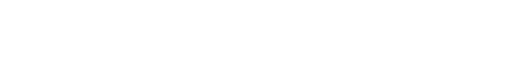
t = 0.00 s
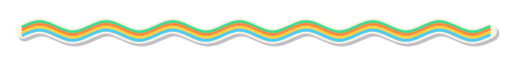
t = 1.80 s
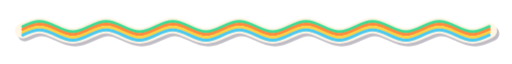
t = 2.43 s
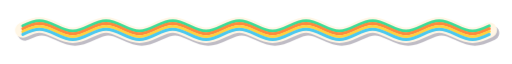
t = 3.68 s
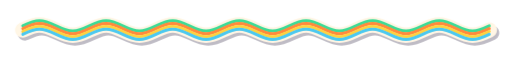
t = 4.30 s
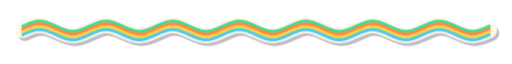
t = 5.55 s

The animated SVG that drew these frames (rendered in a browser with its animation timeline set to each time). Animation: 2 CSS @keyframes rules; one cycle of 6.80 s, repeats indefinitely.

<svg xmlns="http://www.w3.org/2000/svg" width="900" height="60" viewBox="0 0 900 60" role="img" aria-labelledby="t d"><title id="t">wavy ribbon divider</title><desc id="d">A decorative wavy ribbon section divider.</desc><defs><path id="wv" d="M40 28C49.8 23.3 59.5 19 69.3 19C79 19 88.8 23.3 98.6 28C108.3 32.7 118.1 37 127.9 37C137.6 37 147.4 32.7 157.1 28C166.9 23.3 176.7 19 186.4 19C196.2 19 206 23.3 215.7 28C225.5 32.7 235.2 37 245 37C254.8 37 264.5 32.7 274.3 28C284 23.3 293.8 19 303.6 19C313.3 19 323.1 23.3 332.9 28C342.6 32.7 352.4 37 362.1 37C371.9 37 381.7 32.7 391.4 28C401.2 23.3 411 19 420.7 19C430.5 19 440.2 23.3 450 28C459.8 32.7 469.5 37 479.3 37C489 37 498.8 32.7 508.6 28C518.3 23.3 528.1 19 537.9 19C547.6 19 557.4 23.3 567.1 28C576.9 32.7 586.7 37 596.4 37C606.2 37 616 32.7 625.7 28C635.5 23.3 645.2 19 655 19C664.8 19 674.5 23.3 684.3 28C694 32.7 703.8 37 713.6 37C723.3 37 733.1 32.7 742.9 28C752.6 23.3 762.4 19 772.1 19C781.9 19 791.7 23.3 801.4 28C811.2 32.7 821 37 830.7 37C840.5 37 850.2 32.7 860 28" pathLength="1" fill="none" stroke-linecap="round" stroke-linejoin="round"/><style> .dr{stroke-dasharray:1 1;animation:dr 1.8s cubic-bezier(.45,0,.4,1) both}@keyframes dr{from{stroke-dashoffset:1}to{stroke-dashoffset:0}}.bob{animation:bob 5s ease-in-out 1.8s infinite}@keyframes bob{0%,100%{transform:translateY(0)}50%{transform:translateY(-1.5px)}} @media (prefers-reduced-motion: reduce) { * { animation: none !important; } }</style></defs><g class="bob"><use href="#wv" transform="translate(4 5)" stroke="#2B2340" stroke-width="27" opacity="0.3" class="dr"/><use href="#wv" stroke="#FFF6E5" stroke-width="27" class="dr"/><use href="#wv" transform="translate(0 -7.5)" stroke="#3DDC97" stroke-width="5.2" class="dr"/><use href="#wv" transform="translate(0 -2.5)" stroke="#FF8A3D" stroke-width="5.2" class="dr"/><use href="#wv" transform="translate(0 2.5)" stroke="#FFD23F" stroke-width="5.2" class="dr"/><use href="#wv" transform="translate(0 7.5)" stroke="#4CC9F0" stroke-width="5.2" class="dr"/></g></svg>
